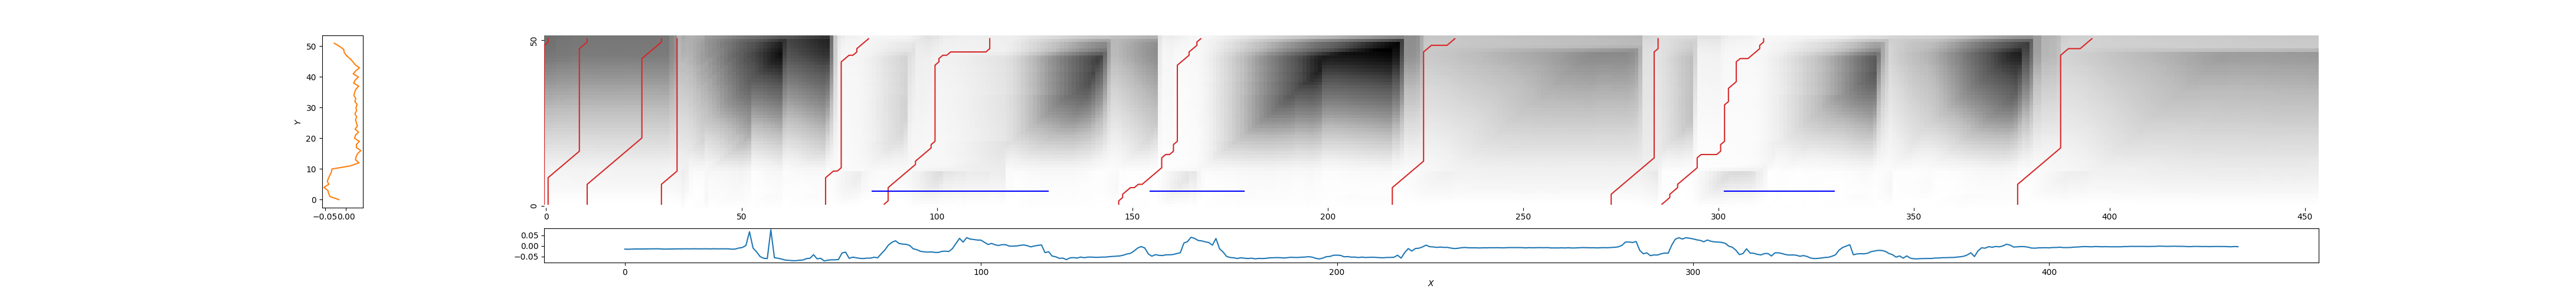

Data behind this chart, as committed beside it:
0, 1, 1.7201438878841557
1, 11, 1.659
11, 30, 1.66
30, 34, 1.124
72, 83, 0.2327
86, 114, 0.3685
146, 168, 0.2039
217, 233, 0.8994
273, 285, 0.5924
285, 312, 0.1797
377, 396, 0.7778
